Run: headless pygame with SDL's dummy video driver; simulated clock (each Clock.tick advances the game by its frame time, no real sleeping); random seed 0; keys injected as events and as key.get_pressed() state; mouse plan: one left click at the window centre at the start of phase 2, then a move to the lower-right quarter at the start of phase 3.
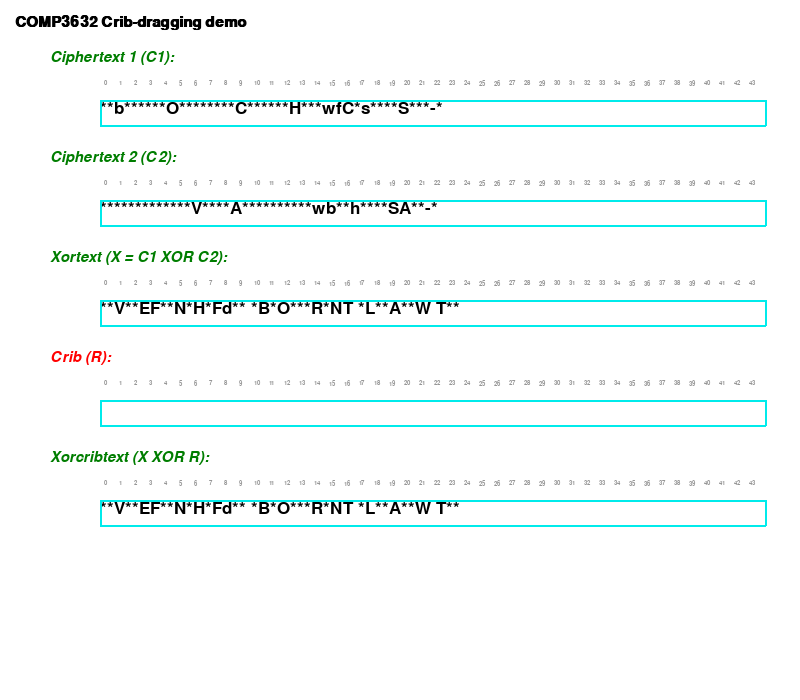
Frame 1 of 4 · flips 1–60 · no input
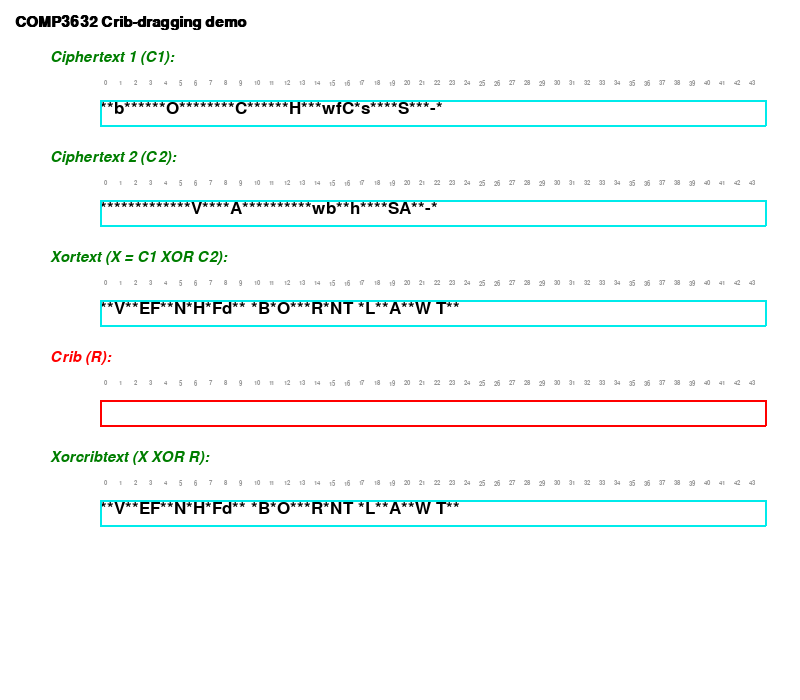
Frame 2 of 4 · flips 61–180 · clicked the window centre · tapped SPACE, RETURN · held RIGHT (→), D
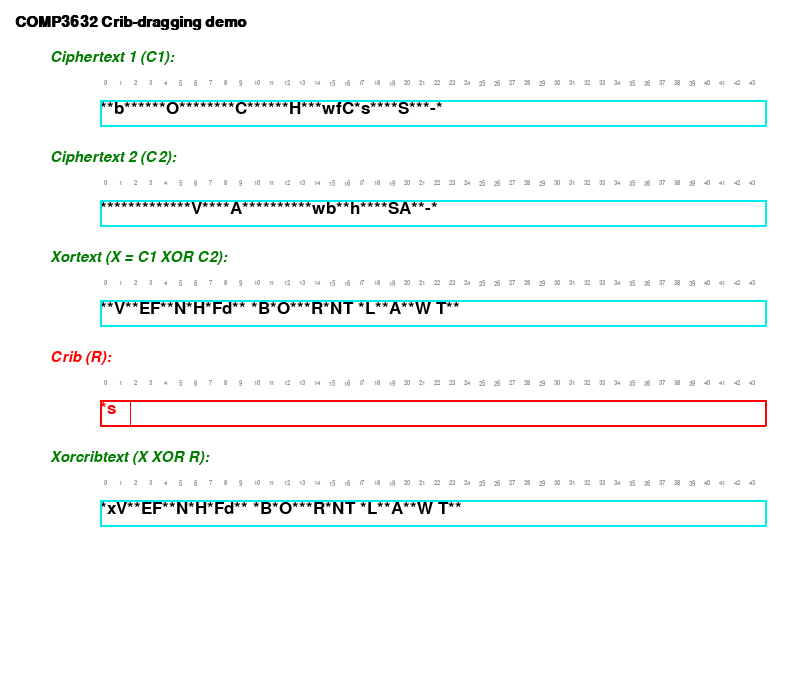
Frame 3 of 4 · flips 181–300 · moved the mouse to the lower-right quarter · held DOWN (↓), S
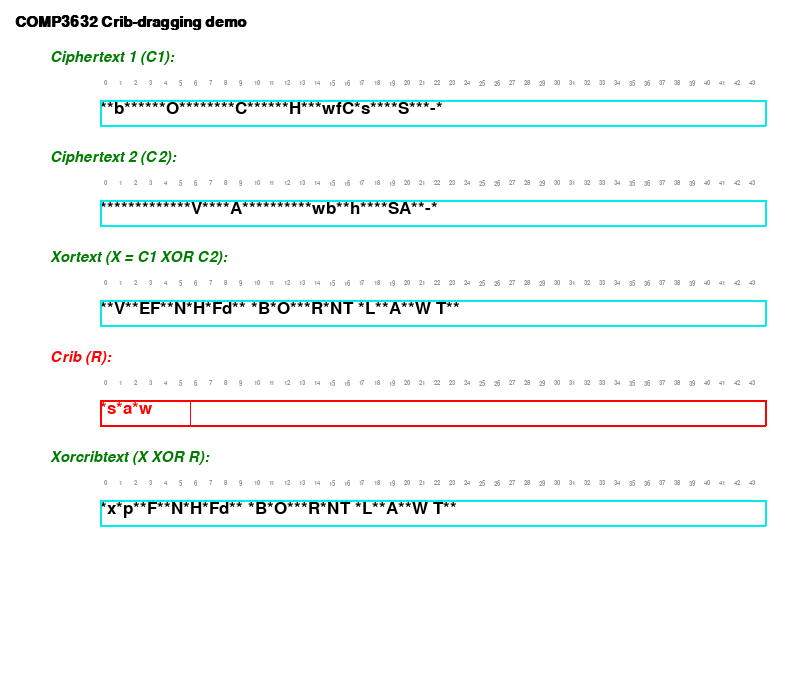
Frame 4 of 4 · flips 301–420 · held LEFT (←), A, UP (↑), W

The pygame program that drew these frames:

def xor(a, b):
    #input: two byearrays
    #output: bytearray of their xor
    if len(a) > len(b):
        temp = a
        a = b
        b = temp
    s = []
    for i in range(0, len(a)):
        s.append(a[i] ^ b[i])
    for i in range(len(a), len(b)):
        s.append(b[i])
    return s

def cribpend(a, crib, loc):
    #crib is too small; append it with 0's depending on location
    s = []
    for i in range(0, loc):
        s.append(0)
    for i in range(0, len(crib)):
        s.append(crib[i])
    for i in range(len(crib) + loc, len(a)):
        s.append(0)
    s = s[:len(a)]
    return s

def bit(a):
    #returns bitstring of integer
    s = ""
    while (a != 0):
        if (a % 2 == 0):
            s += "0"
            a /= 2
        else:
            s += "1"
            a -= 1
            a /= 2
    while len(s) < 8:
        s += "0"
    s = s[::-1]
    return s

def s_to_ints(s):
    #convert string to integer list ("bytearray")
    b = []
    for i in range(0, len(s)):
        b.append(ord(s[i]))
    return b
    

def showbytes(a):
    s = ""
    chars = []
    for i in range(65, 91):
        chars.append(i)
    for i in range(97, 123):
        chars.append(i)
    for i in range(44, 47):
        chars.append(i)
    #return string of bytestring
    for i in range(0, len(a)):
        if (a[i] in chars):
            s += chr(a[i])
        elif (a[i] == 0):
            s += " "
        elif (a[i] == 32):
            s += "_"
        else:
            s += "*"
    return s

import pygame
import random
import sys

is_blue = 1
done = 0
x = 30
y = 30
clock = pygame.time.Clock()

p1s = "Seven for the Dwarf-lords in halls of stone."
p2s = "In the land of Mordor where the shadows lie."

#our byte arrays are just integer lists
p1 = s_to_ints(p1s)
p2 = s_to_ints(p2s)
#generate
k = []
for i in range(0, len(p1s)):
    k.append(random.randint(0, 255))

c1 = xor(p1, k)
c2 = xor(p2, k)

x = xor(c1, c2)
##print showbytes(p1)
##print showbytes(p2)
##print showbytes(c1)
##print showbytes(c2)
##print showbytes(x)


pygame.init()
screen = pygame.display.set_mode((800, 700))
screen.fill((255, 255, 255))
pygame.display.flip()

r = []
is_cap = 0
is_drag = 0
inputting = 0
loc = 0
towrite = 0
while not done:
    for event in pygame.event.get():
        if event.type == pygame.MOUSEBUTTONDOWN:
            if (event.pos[0] >= 100 and event.pos[1] >= 390 and event.pos[1] <= 435):
                is_drag = 1
                #start dragging
        if event.type == pygame.MOUSEMOTION and is_drag == 1:
            loc = (event.pos[0] - 100) / 15
            if (loc < 0):
                loc = 0
            if (loc > 43):
                loc = 43
        if event.type == pygame.MOUSEBUTTONUP:
            is_drag = 0
            if (event.pos[0] >= 100 and event.pos[1] >= 390 and event.pos[1] <= 435):
                #override the rest; we don't want to change output
                continue
            charnum = (event.pos[0] - 100)/15
            lineremain = event.pos[1] % 100
            linenum = (event.pos[1] - 90) / 100
            if (charnum >= 0 and charnum <= 43 and (lineremain <= 35 or lineremain >= 90) and linenum >= 0 and linenum <= 4):
                towrite = 1
            else:
                towrite = 0
        if event.type == pygame.KEYDOWN and inputting == 1:
            if event.key == pygame.K_ESCAPE or event.key == pygame.K_RETURN:
                inputting = 0
                print("we are no longer inputting")
                continue
            elif event.key == pygame.K_LSHIFT or event.key == pygame.K_RSHIFT:
                is_cap = 1
            elif event.key == pygame.K_BACKSPACE and len(r) > 0:
                if (is_cap == 1):
                    r = r[:-5]
                else:
                    r = r[:-1]
            else:
                try:
                    this_r = int(event.key)
                    if (is_cap == 1):
                        this_r = max(0, this_r - 32)
                    r.append(this_r)
                except:
                    pass
        if event.type == pygame.KEYDOWN and inputting == 0:
            if (event.key == pygame.K_RETURN):
                inputting = 1
                print("we are now inputting")
        if event.type == pygame.KEYUP and inputting == 1:
            if event.key == pygame.K_LSHIFT or event.key == pygame.K_RSHIFT:
                is_cap = 0
    keys = pygame.key.get_pressed()
##    if keys[pygame.K_BACKSPACE] and len(r) > 0 and inputting == 1:
##        r = r[:-1]
##        clock.tick(15)
            
    screen.fill((255, 255, 255))
    
    myfont = pygame.font.SysFont("Arial", 22, bold=True)
    label = myfont.render("COMP3632 Crib-dragging demo", 1, (0, 0, 0))
    screen.blit(label, (15, 15))
    myfont = pygame.font.SysFont("Arial", 22, italic=True)
    label = myfont.render("Ciphertext 1 (C1):", 1, (0, 125, 0))
    screen.blit(label, (50, 50))
    label = myfont.render("Ciphertext 2 (C2):", 1, (0, 125, 0))
    screen.blit(label, (50, 150))
    label = myfont.render("Xortext (X = C1 XOR C2):", 1, (0, 125, 0))
    screen.blit(label, (50, 250))
    label = myfont.render("Crib (R):", 1, (255, 0, 0))
    screen.blit(label, (50, 350))
    label = myfont.render("Xorcribtext (X XOR R):", 1, (0, 125, 0))
    screen.blit(label, (50, 450))
    myfont = pygame.font.SysFont("monospace", 25)
    label = myfont.render(showbytes(c1), 1, (0, 0, 0))
    screen.blit(label, (100, 100))
    label = myfont.render(showbytes(c2), 1, (0, 0, 0))
    screen.blit(label, (100, 200))
    label = myfont.render(showbytes(x), 1, (0, 0, 0))
    screen.blit(label, (100, 300))
    rp = cribpend(c1, r, loc) #r, appended
    label = myfont.render(showbytes(rp), 1, (255, 0, 0))
    screen.blit(label, (100, 400))
    xr = xor(x, rp)
    label = myfont.render(showbytes(xr), 1, (0, 0, 0))
    screen.blit(label, (100, 500))
    myfont = pygame.font.SysFont("Arial", 10)
    for j in range(0, 5):
        tx = 100
        ty = 100
        width = 665
        height = 25
        pygame.draw.polygon(screen, (0, 235, 235),
                            ((tx, ty+j*100), (tx+width, ty+j*100),
                             (tx+width, ty+height+j*100), (tx, ty+height+j*100)),
                            2)
    if (inputting == 1):
        j = 3
        pygame.draw.polygon(screen, (255, 0, 0),
                            ((tx, ty+j*100), (tx+width, ty+j*100),
                             (tx+width, ty+height+j*100), (tx, ty+height+j*100)),
                            2)
        pygame.draw.line(screen, (255, 0, 0),
                         (100+(loc+len(r))*15, 400), (100+(loc+len(r))*15, 425)
                         )
    for j in range(0, 5):
        for i in range(0, 44):
            label = myfont.render(str(i), 1, (150, 150, 150))
            screen.blit(label, (100 + i * 15 + 4, 80 + j * 100))
    if (towrite == 1):
        vnames = ["C1", "C2", "Xortext", "R", "Xorcribtext"]
        vname = vnames[linenum]
        vs = [c1, c2, x, rp, xr]
        vstr = str(vs[linenum][charnum])
        vstr += str(" (" + bit(vs[linenum][charnum]) + ")")
        myfont = pygame.font.SysFont("Arial", 18)
        label = myfont.render("Char " + str(charnum) + " of " + vname + ": " + vstr, 1, (0, 0, 0))
        screen.blit(label, (100, 600))
        if linenum == 2:
            s = "C1[{}] XOR C2[{}] = {}({}) XOR {}({}) = {}({})".format(
                charnum, charnum,
                c1[charnum], bit(c1[charnum]),
                c2[charnum], bit(c2[charnum]),
                x[charnum], bit(x[charnum]))
            label = myfont.render(s, 1, (135, 0, 0))
            screen.blit(label, (100, 630))
        if linenum == 4:
            s = "X[{}] XOR R[{}] = {}({}) XOR {}({}) = {}({})".format(
                charnum, charnum,
                x[charnum], bit(x[charnum]),
                rp[charnum], bit(rp[charnum]),
                xr[charnum], bit(xr[charnum]))
            label = myfont.render(s, 1, (135, 0, 0))
            screen.blit(label, (100, 630))
    pygame.display.flip()
    clock.tick(30)
            

##while not done:
##        for event in pygame.event.get():
##                if event.type == pygame.QUIT:
##                        done = True
##                if event.type == pygame.KEYDOWN and event.key == pygame.K_SPACE:
##                        is_blue = not is_blue
##        
##        pressed = pygame.key.get_pressed()
##        if pressed[pygame.K_UP]: y -= 3
##        if pressed[pygame.K_DOWN]: y += 3
##        if pressed[pygame.K_LEFT]: x -= 3
##        if pressed[pygame.K_RIGHT]: x += 3
##        
##        if is_blue: color = (0, 128, 255)
##        else: color = (255, 100, 0)
##        screen.fill((0, 0, 0))
##        pygame.draw.rect(screen, color, pygame.Rect(x, y, 60, 60))
##
##        pygame.display.flip()
##        clock.tick(60)
